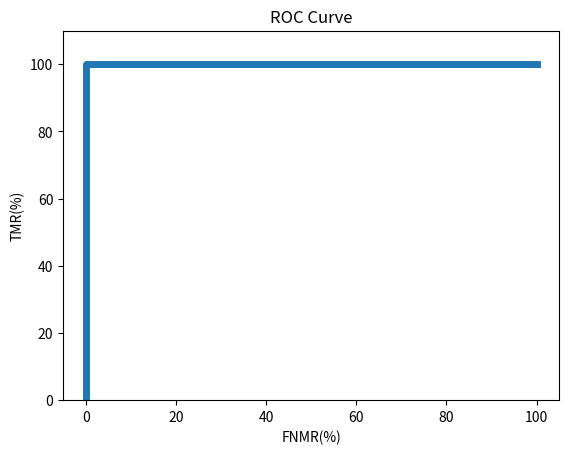

Write Python code to recreate this figure.
import numpy as np
import matplotlib.pyplot as plt

def main():
    x = np.array([0, 0, 100])
    y = np.array([0, 100, 100])
    plt.plot(x,y,linewidth=5)
    plt.ylim([0, 110])
    plt.xlabel("FNMR(%)")
    plt.ylabel("TMR(%)")
    plt.title("ROC Curve")
    plt.show()

if __name__ == "__main__":
    main()
